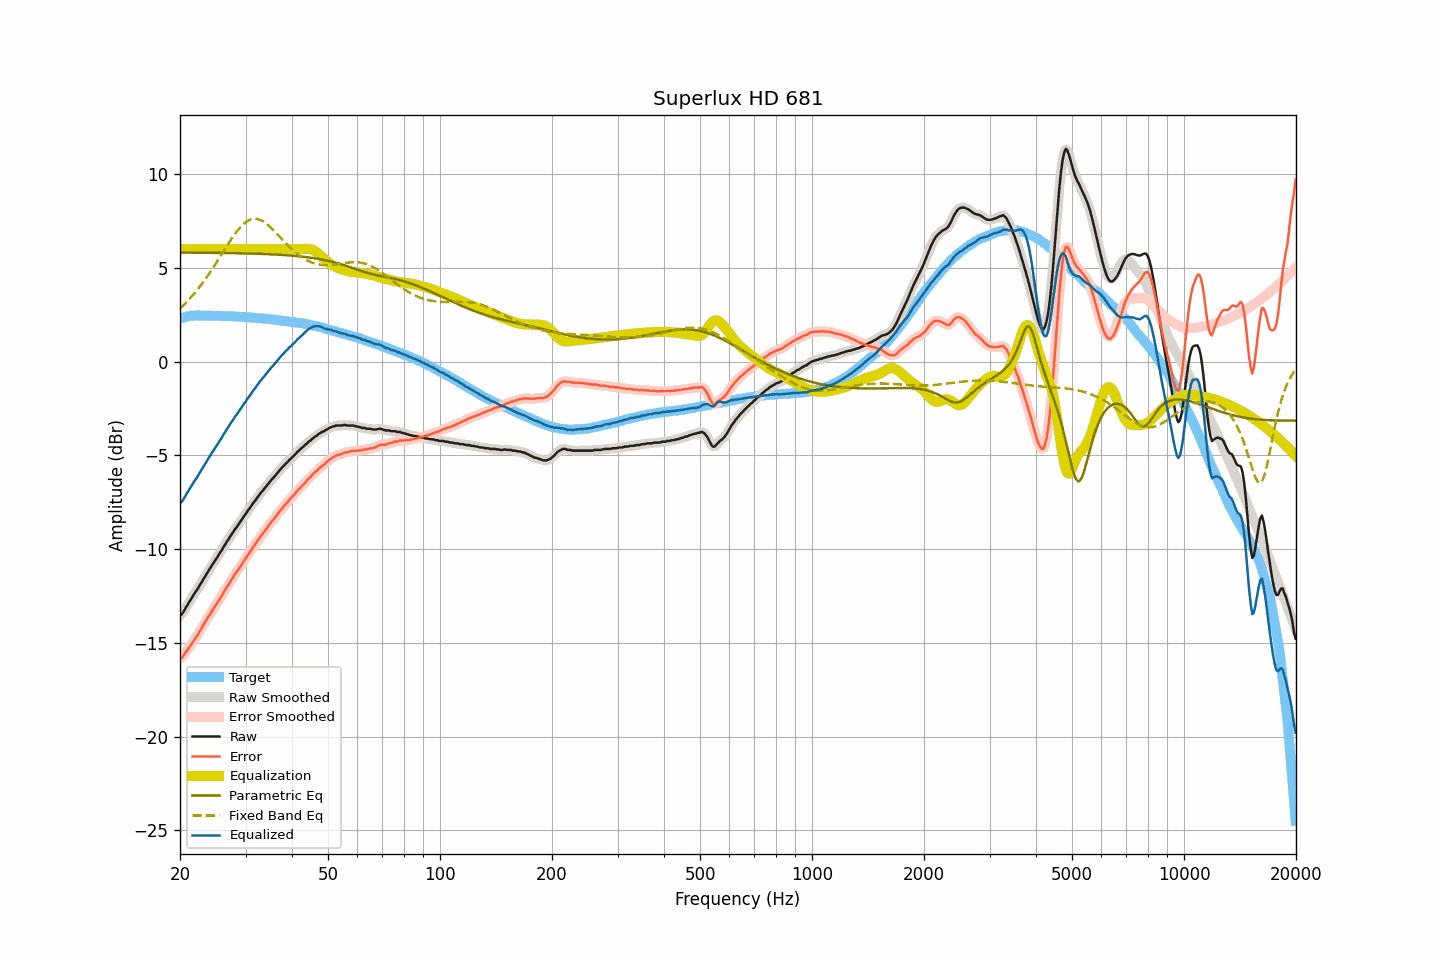

Data behind this chart, as committed beside it:
frequency, raw, smoothed, error, error_smoothed, equalization, parametric_eq, fixed_band_eq, equalized_raw, equalized_smoothed, target
20.00, -13.53, -13.56, -15.82, -15.84, 6.00, 5.81, 2.83, -7.53, -7.56, 2.28
20.20, -13.48, -13.46, -15.80, -15.77, 6.00, 5.81, 2.91, -7.48, -7.46, 2.31
20.40, -13.37, -13.35, -15.71, -15.69, 6.00, 5.81, 2.99, -7.37, -7.35, 2.34
20.61, -13.23, -13.23, -15.59, -15.60, 6.00, 5.81, 3.08, -7.23, -7.23, 2.36
20.81, -13.06, -13.08, -15.45, -15.47, 6.00, 5.81, 3.16, -7.06, -7.08, 2.39
21.02, -12.93, -12.93, -15.35, -15.34, 6.00, 5.81, 3.25, -6.93, -6.93, 2.42
21.23, -12.78, -12.79, -15.21, -15.22, 6.00, 5.81, 3.35, -6.78, -6.79, 2.43
21.44, -12.65, -12.65, -15.09, -15.09, 6.00, 5.81, 3.44, -6.65, -6.65, 2.44
21.66, -12.52, -12.51, -14.96, -14.96, 6.00, 5.81, 3.54, -6.52, -6.51, 2.45
21.87, -12.37, -12.38, -14.82, -14.83, 6.00, 5.81, 3.64, -6.37, -6.38, 2.45
22.09, -12.25, -12.25, -14.71, -14.70, 6.00, 5.80, 3.74, -6.25, -6.25, 2.46
22.31, -12.12, -12.11, -14.58, -14.57, 6.00, 5.80, 3.85, -6.12, -6.11, 2.46
22.54, -11.97, -11.98, -14.42, -14.43, 6.00, 5.80, 3.96, -5.97, -5.98, 2.46
22.76, -11.83, -11.83, -14.29, -14.28, 6.00, 5.80, 4.07, -5.83, -5.83, 2.45
22.99, -11.69, -11.69, -14.14, -14.14, 6.00, 5.80, 4.18, -5.69, -5.69, 2.44
23.22, -11.55, -11.55, -13.99, -13.99, 6.00, 5.80, 4.30, -5.55, -5.55, 2.44
23.45, -11.41, -11.41, -13.86, -13.85, 6.00, 5.80, 4.42, -5.41, -5.41, 2.44
23.69, -11.26, -11.26, -13.70, -13.71, 6.00, 5.80, 4.54, -5.26, -5.26, 2.44
23.92, -11.12, -11.12, -13.56, -13.57, 6.00, 5.80, 4.67, -5.12, -5.12, 2.44
24.16, -10.99, -10.99, -13.44, -13.43, 6.00, 5.80, 4.80, -4.99, -4.99, 2.45
24.40, -10.84, -10.85, -13.29, -13.30, 6.00, 5.80, 4.92, -4.84, -4.85, 2.45
24.65, -10.73, -10.72, -13.16, -13.16, 6.00, 5.80, 5.06, -4.73, -4.72, 2.44
24.89, -10.59, -10.59, -13.03, -13.03, 6.00, 5.79, 5.19, -4.59, -4.59, 2.44
25.14, -10.45, -10.46, -12.89, -12.89, 6.00, 5.79, 5.32, -4.45, -4.46, 2.44
25.39, -10.32, -10.33, -12.76, -12.76, 6.00, 5.79, 5.46, -4.32, -4.33, 2.44
25.65, -10.20, -10.19, -12.63, -12.62, 6.00, 5.79, 5.60, -4.20, -4.19, 2.43
25.91, -10.06, -10.05, -12.48, -12.48, 6.00, 5.79, 5.73, -4.06, -4.05, 2.42
26.16, -9.90, -9.91, -12.33, -12.33, 6.00, 5.79, 5.87, -3.90, -3.91, 2.42
26.43, -9.78, -9.77, -12.20, -12.19, 6.00, 5.79, 6.01, -3.78, -3.77, 2.42
26.69, -9.62, -9.63, -12.04, -12.05, 6.00, 5.79, 6.14, -3.62, -3.63, 2.42
26.96, -9.51, -9.50, -11.92, -11.92, 6.00, 5.79, 6.28, -3.51, -3.50, 2.42
27.23, -9.37, -9.37, -11.78, -11.78, 6.00, 5.78, 6.41, -3.37, -3.37, 2.42
27.50, -9.23, -9.23, -11.64, -11.65, 6.00, 5.78, 6.54, -3.23, -3.23, 2.42
27.77, -9.11, -9.10, -11.52, -11.51, 6.00, 5.78, 6.66, -3.11, -3.10, 2.40
28.05, -8.96, -8.98, -11.37, -11.38, 6.00, 5.78, 6.79, -2.96, -2.98, 2.40
28.33, -8.86, -8.86, -11.26, -11.25, 6.00, 5.78, 6.90, -2.86, -2.86, 2.39
28.62, -8.74, -8.73, -11.13, -11.12, 6.00, 5.78, 7.01, -2.74, -2.73, 2.39
28.90, -8.61, -8.62, -11.00, -11.00, 6.00, 5.77, 7.11, -2.61, -2.62, 2.39
29.19, -8.48, -8.48, -10.86, -10.87, 6.00, 5.77, 7.21, -2.48, -2.48, 2.38
29.48, -8.36, -8.36, -10.75, -10.74, 6.00, 5.77, 7.29, -2.36, -2.36, 2.39
29.78, -8.23, -8.23, -10.60, -10.61, 6.00, 5.77, 7.37, -2.23, -2.23, 2.37
30.08, -8.12, -8.11, -10.49, -10.48, 6.00, 5.77, 7.44, -2.12, -2.11, 2.37
30.38, -7.98, -7.98, -10.34, -10.35, 6.00, 5.76, 7.50, -1.98, -1.98, 2.36
30.68, -7.86, -7.86, -10.22, -10.22, 6.00, 5.76, 7.54, -1.86, -1.86, 2.36
30.99, -7.75, -7.74, -10.09, -10.09, 6.00, 5.76, 7.58, -1.75, -1.74, 2.35
31.30, -7.62, -7.62, -9.96, -9.97, 6.00, 5.76, 7.60, -1.62, -1.62, 2.34
31.61, -7.49, -7.50, -9.84, -9.84, 6.00, 5.75, 7.61, -1.49, -1.50, 2.34
31.93, -7.40, -7.38, -9.73, -9.71, 6.00, 5.75, 7.61, -1.40, -1.38, 2.33
32.24, -7.26, -7.27, -9.58, -9.59, 6.00, 5.75, 7.60, -1.26, -1.27, 2.32
32.57, -7.16, -7.15, -9.47, -9.47, 6.00, 5.75, 7.58, -1.16, -1.15, 2.31
32.89, -7.03, -7.04, -9.35, -9.35, 6.00, 5.74, 7.55, -1.03, -1.04, 2.31
33.22, -6.93, -6.93, -9.23, -9.24, 6.00, 5.74, 7.50, -0.93, -0.93, 2.30
33.55, -6.83, -6.83, -9.13, -9.12, 6.00, 5.74, 7.46, -0.83, -0.83, 2.30
33.89, -6.72, -6.73, -9.01, -9.01, 6.00, 5.73, 7.40, -0.72, -0.73, 2.28
34.23, -6.63, -6.62, -8.91, -8.89, 6.00, 5.73, 7.33, -0.63, -0.62, 2.28
34.57, -6.50, -6.51, -8.77, -8.77, 6.00, 5.72, 7.26, -0.50, -0.51, 2.27
34.92, -6.40, -6.40, -8.65, -8.66, 6.00, 5.72, 7.19, -0.40, -0.40, 2.25
35.27, -6.30, -6.30, -8.55, -8.55, 6.00, 5.72, 7.10, -0.30, -0.30, 2.25
35.62, -6.22, -6.21, -8.45, -8.44, 6.00, 5.71, 7.02, -0.22, -0.21, 2.24
35.97, -6.11, -6.11, -8.34, -8.34, 6.00, 5.71, 6.93, -0.11, -0.11, 2.22
... 635 more rows
